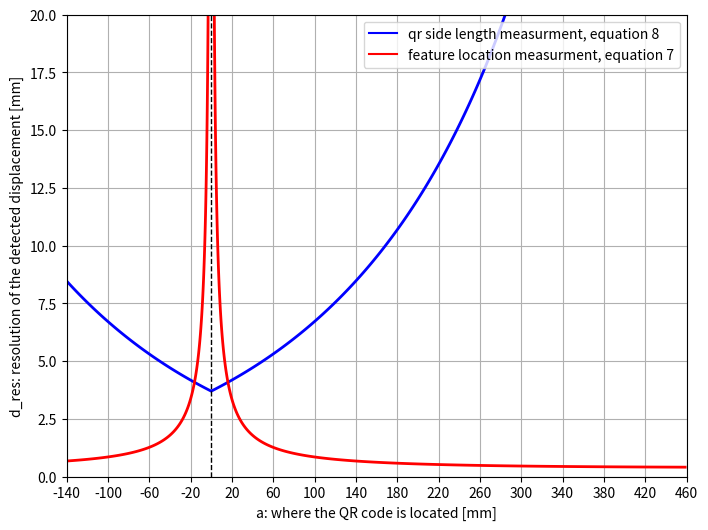

Python code for this plot:
import numpy as np
import matplotlib.pyplot as plt
from math import tan, pi

# Constants
f = 4.0
d = 300
alpha = 25 * pi / 180
qr_size = 18
pixel_size = 3.45 * 10**-3  # 2.2 microns
b = 140 

# Functions
def term(a, d):
    numerator = a / d - tan(alpha)
    denominator = 1 + tan(alpha) * a / d
    return numerator / denominator

def equation_qr_side_length_measurment(a, d_res):
    a = abs(a)
    return f * (term(a + qr_size, d - d_res) - term(a, d - d_res) - term(a + qr_size, d) + term(a, d)) - pixel_size

def equation_qr_center_location_measurment(a, d_res):
    a = abs(a)
    return f * (term(a, d - d_res) - term(a, d)) - pixel_size

# Grid setup
x = np.linspace(-b, 600 - b, 1000)  # Range for x
y = np.linspace(0, 20, 1000)   # Range for y
X, Y = np.meshgrid(x, y)

# Evaluate equations
Z1 = equation_qr_side_length_measurment(X, Y)
Z2 = equation_qr_center_location_measurment(X, Y)

# Plotting
plt.figure(figsize=(8, 6))
contour1 = plt.contour(X , Y, Z1, levels=[0], colors='blue', linewidths=2)  # Contour for equation 1
contour2 = plt.contour(X, Y, Z2, levels=[0], colors='red', linewidths=2)   # Contour for equation 2

# Add labels for axes
plt.xlabel("a: where the QR code is located [mm]")
plt.ylabel("d_res: resolution of the detected displacement [mm]")

# Add a dotted vertical line at x=0
plt.axvline(x=0, color='black', linestyle='--', linewidth=1)

# Set x-axis ticks every 40 mm
x_ticks = np.arange(-b, 600 -b + 1, 40)  # From -150 to 450, step of 40
plt.xticks(x_ticks)

plt.grid()

# Add legend
legend_handles = [
    plt.Line2D([], [], color='blue', label='qr side length measurment, equation 8'),
    plt.Line2D([], [], color='red', label='feature location measurment, equation 7')
]
plt.legend(handles=legend_handles)


plt.show()
